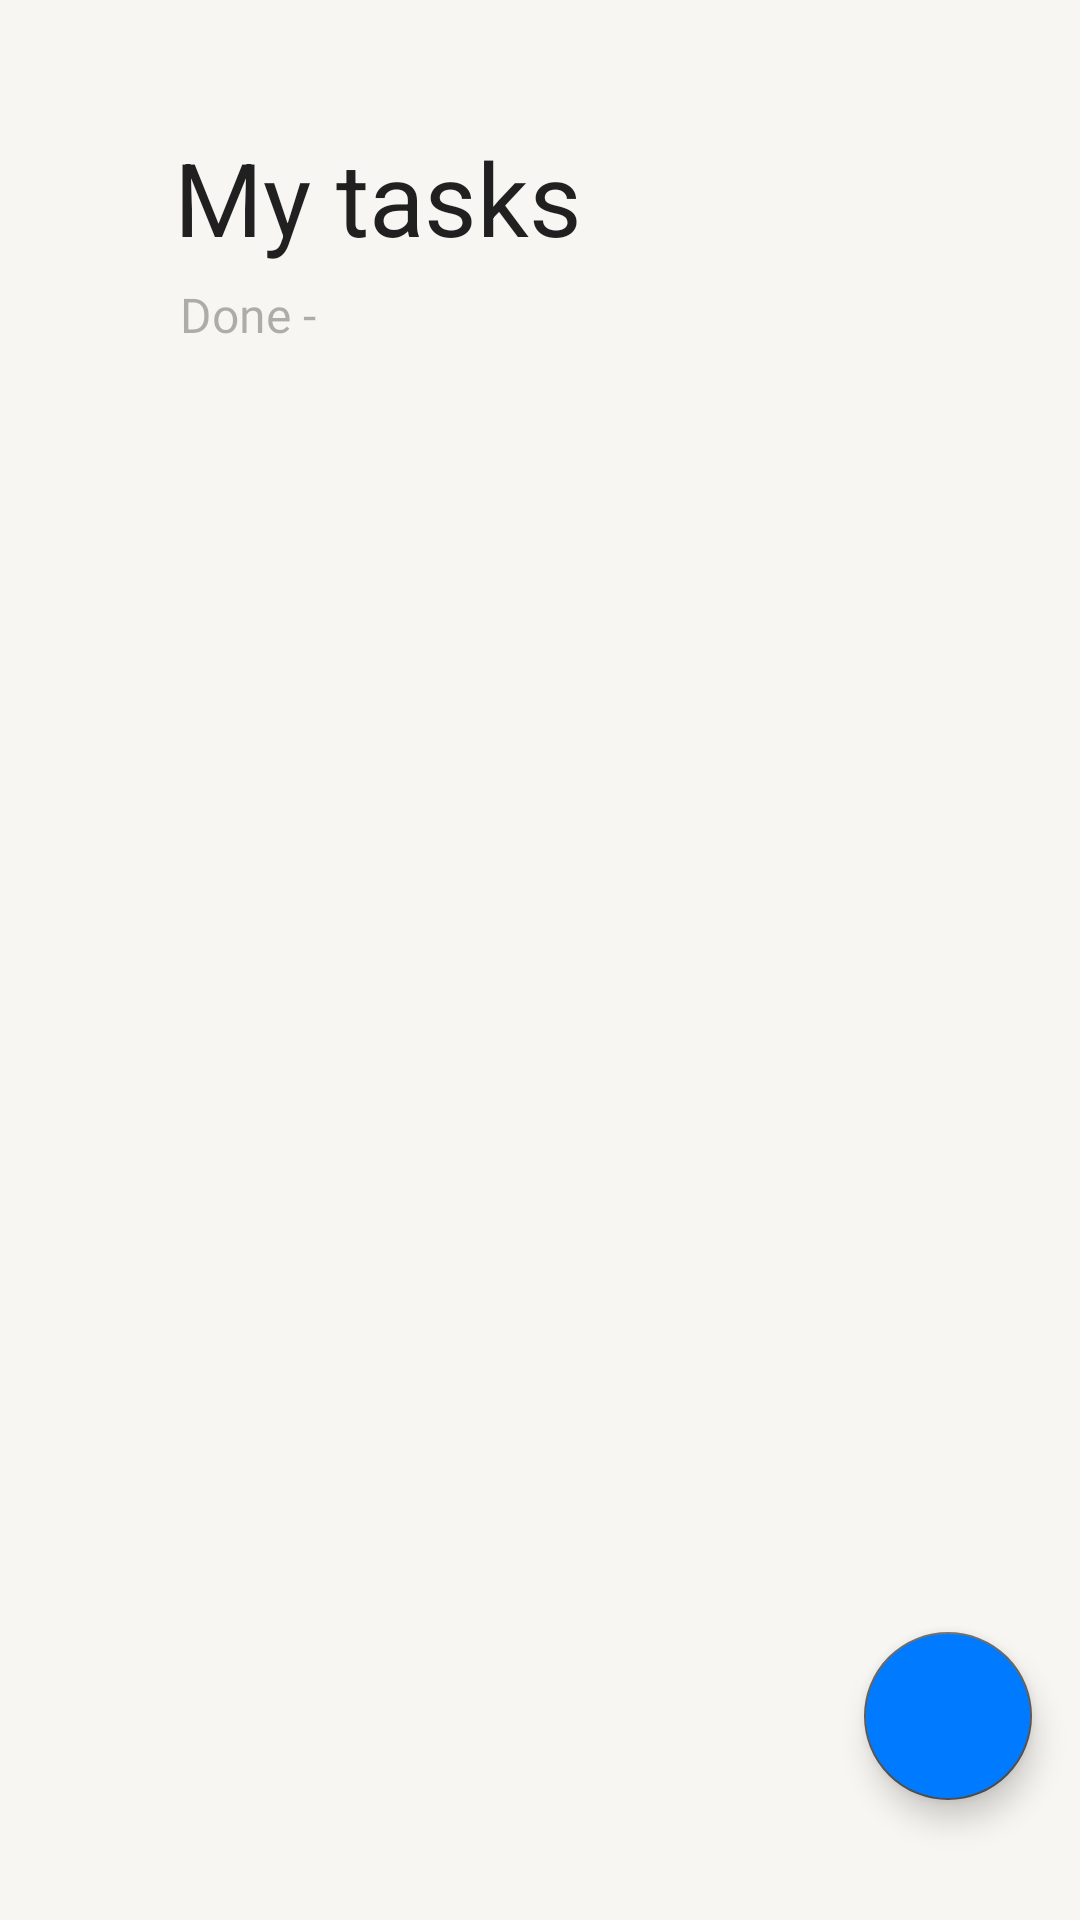

Produce the Android XML layout that renders to this screen, including the resource entries it uses.
<!-- AndroidManifest.xml: application theme Theme.TodoApp -->
<!-- res/layout/fragment_tasks.xml -->
<?xml version="1.0" encoding="utf-8"?>
<androidx.coordinatorlayout.widget.CoordinatorLayout xmlns:android="http://schemas.android.com/apk/res/android"
    xmlns:app="http://schemas.android.com/apk/res-auto"
    xmlns:tools="http://schemas.android.com/tools"
    android:layout_width="match_parent"
    android:layout_height="match_parent"
    android:background="@color/back.primary"
    tools:context=".ui.TasksFragment">

    <com.google.android.material.appbar.AppBarLayout
        android:layout_height="wrap_content"
        android:layout_width="match_parent"
        android:background="@color/back.primary"
        >

        <com.google.android.material.appbar.CollapsingToolbarLayout
            android:layout_width="match_parent"
            android:layout_height="match_parent"
            android:background="@color/back.primary"
            app:expandedTitleMarginBottom="53dp"
            app:expandedTitleMarginStart="58dp"
            app:layout_scrollFlags="scroll|snap|exitUntilCollapsed">


            <com.google.android.material.appbar.MaterialToolbar
                android:layout_width="match_parent"
                android:layout_height="?attr/actionBarSize"
                android:background="@color/back.primary"
                app:title="@string/my_tasks" />

            <FrameLayout
                android:layout_width="match_parent"
                android:layout_height="132dp"
                app:layout_collapseMode="parallax"
                app:layout_collapseParallaxMultiplier="@integer/material_motion_duration_medium_1">

                <TextView
                    android:id="@+id/number_done"
                    android:layout_width="wrap_content"
                    android:layout_height="38dp"
                    android:layout_gravity="bottom"
                    android:layout_marginStart="60dp"
                    android:fontFamily="@font/regular"
                    android:text="@string/done"
                    android:textColor="@color/label.tertiary"
                    android:textSize="16sp" />


            </FrameLayout>

            <FrameLayout
                android:layout_width="match_parent"
                android:layout_height="38dp"
                android:layout_gravity="bottom">

                <ImageView
                    android:id="@+id/btn_tasksVisibility"
                    android:layout_width="wrap_content"
                    android:layout_height="wrap_content"
                    android:layout_gravity="end"
                    android:layout_marginEnd="24dp"
                    android:src="@drawable/baseline_visibility_24" />
            </FrameLayout>

        </com.google.android.material.appbar.CollapsingToolbarLayout>

    </com.google.android.material.appbar.AppBarLayout>

    <androidx.recyclerview.widget.RecyclerView
        android:id="@+id/recyclerView"
        android:orientation="vertical"
        android:layout_width="match_parent"
        android:layout_height="wrap_content"
        android:layout_marginTop="16dp"
        android:layout_marginHorizontal="8dp"
        android:background="@drawable/recycler_view_tasks_background"

        android:layout_marginBottom="10dp"
        android:elevation="0dp"
        app:layout_behavior="com.google.android.material.appbar.AppBarLayout$ScrollingViewBehavior"
        tools:listitem="@layout/task_view"
        />


    <com.google.android.material.floatingactionbutton.FloatingActionButton
        android:id="@+id/btn_newTask"
        android:layout_width="wrap_content"
        android:layout_height="wrap_content"
        android:layout_gravity="bottom|right"
        android:layout_marginEnd="16dp"
        android:backgroundTint="@color/blue"
        app:srcCompat="@drawable/outline_add_16"
        app:tint="@color/white"
        android:layout_marginBottom="40dp"
        />


</androidx.coordinatorlayout.widget.CoordinatorLayout>
<!-- res/layout/task_view.xml (included above) -->
<?xml version="1.0" encoding="utf-8"?>
<androidx.constraintlayout.widget.ConstraintLayout xmlns:android="http://schemas.android.com/apk/res/android"
    xmlns:app="http://schemas.android.com/apk/res-auto"
    xmlns:tools="http://schemas.android.com/tools"
    android:layout_width="match_parent"
    android:layout_height="wrap_content"
    android:background="#00FFFFFF">

    <CheckBox
        android:id="@+id/task_checkBox"
        android:layout_width="24dp"
        android:layout_height="24dp"
        android:layout_marginVertical="@dimen/inside_margin"
        android:layout_marginStart="@dimen/sides_margin"
        android:buttonTint="@color/support.separator"
        app:layout_constraintEnd_toStartOf="@+id/linearLayout"
        app:layout_constraintHorizontal_bias="0.5"
        app:layout_constraintStart_toStartOf="parent"
        app:layout_constraintTop_toTopOf="parent" />

    <ImageView
        android:id="@+id/btn_taskInfo"
        android:layout_width="24dp"
        android:layout_height="24dp"
        android:layout_marginTop="@dimen/inside_margin"
        android:layout_marginEnd="@dimen/sides_margin"
        android:backgroundTint="@color/back.secondary"
        android:src="@drawable/outline_info_24"
        android:clickable="true"
        app:layout_constraintEnd_toEndOf="parent"
        app:layout_constraintHorizontal_bias="0.5"
        app:layout_constraintStart_toEndOf="@+id/linearLayout"
        app:layout_constraintTop_toTopOf="parent" />


    <androidx.constraintlayout.widget.ConstraintLayout
        android:id="@+id/linearLayout"
        android:layout_width="0dp"
        android:layout_height="wrap_content"
        android:layout_marginVertical="@dimen/inside_margin"
        android:layout_marginEnd="@dimen/inside_margin"
        android:layout_marginStart="@dimen/inside_margin"
        app:layout_constraintBottom_toBottomOf="parent"
        app:layout_constraintEnd_toStartOf="@+id/btn_taskInfo"
        app:layout_constraintHorizontal_bias="0.5"
        app:layout_constraintStart_toEndOf="@+id/task_checkBox"
        app:layout_constraintTop_toTopOf="parent">

        <ImageView
            android:id="@+id/iv_taskUrgency"
            android:layout_width="24dp"
            android:layout_height="24dp"
            android:layout_marginTop="1dp"
            android:visibility="visible"
            app:layout_constraintStart_toStartOf="parent"
            app:layout_constraintTop_toTopOf="parent" />

        <TextView
            android:id="@+id/tv_taskDescription"
            android:layout_width="0dp"
            android:layout_height="wrap_content"
            android:ellipsize="end"
            android:fontFamily="@font/regular"
            android:maxLines="3"
            android:lineSpacingExtra="1sp"
            android:layout_marginStart="1dp"
            android:text="Купить что-то"
            android:textColor="@color/label.primary"
            android:textSize="16sp"
            app:layout_constraintEnd_toEndOf="parent"
            app:layout_constraintStart_toEndOf="@+id/iv_taskUrgency"
            app:layout_constraintTop_toTopOf="parent" />

        <TextView
            android:id="@+id/tv_taskDeadline"
            android:layout_width="wrap_content"
            android:layout_height="wrap_content"
            android:fontFamily="@font/regular"
            android:text="Дата: 2 июля"
            android:lineSpacingExtra="1sp"
            android:textColor="@color/label.tertiary"
            android:textSize="14sp"
            android:visibility="visible"
            android:layout_marginTop="4dp"
            app:layout_constraintStart_toStartOf="@+id/tv_taskDescription"
            app:layout_constraintTop_toBottomOf="@+id/tv_taskDescription" />
    </androidx.constraintlayout.widget.ConstraintLayout>


</androidx.constraintlayout.widget.ConstraintLayout>
<!-- resources referenced by this layout -->
<resources>
  <color name="back.primary">#F7F6F2</color>
  <color name="back.secondary">#FFFFFF</color>
  <color name="blue">#007AFF</color>
  <color name="label.primary">#000000</color>
  <color name="label.tertiary">#4D000000</color>
  <color name="support.separator">#33000000</color>
  <color name="white">#FFFFFF</color>
  <dimen name="inside_margin">12dp</dimen>
  <dimen name="sides_margin">16dp</dimen>
  <!-- drawable outline_info_24 (drawable) -->
  <vector android:height="24dp" android:tint="@color/label.tertiary"
      android:viewportHeight="24" android:viewportWidth="24"
      android:width="24dp" xmlns:android="http://schemas.android.com/apk/res/android">
      <path android:fillColor="@android:color/white" android:pathData="M11,7h2v2h-2zM11,11h2v6h-2zM12,2C6.48,2 2,6.48 2,12s4.48,10 10,10 10,-4.48 10,-10S17.52,2 12,2zM12,20c-4.41,0 -8,-3.59 -8,-8s3.59,-8 8,-8 8,3.59 8,8 -3.59,8 -8,8z"/>
  </vector>
  <!-- drawable recycler_view_tasks_background (drawable) -->
  <?xml version="1.0" encoding="utf-8"?>
  <shape xmlns:android="http://schemas.android.com/apk/res/android">
      <corners android:radius="15dp"/>
      <solid android:color="@color/back.secondary"/>
  </shape>
  <string name="done">Done - </string>
  <string name="my_tasks">My tasks</string>
  <style name="Theme.TodoApp" parent="Base.Theme.TodoApp" />
  <style name="Base.Theme.TodoApp" parent="Theme.MaterialComponents.DayNight.NoActionBar">
          
          
          <item name="colorPrimary">@color/label.primary</item>
          <item name="colorPrimaryVariant">@color/label.secondary</item>
          <item name="colorOnPrimary">@color/label.primary</item>
          
          <item name="colorSecondary">@color/label.secondary</item>
          <item name="colorSecondaryVariant">@color/label.secondary</item>
          <item name="colorOnSecondary">@color/label.secondary</item>
          
          <item name="android:windowDrawsSystemBarBackgrounds">true</item>
          <item name="android:statusBarColor">@color/back.primary</item>
          <item name="android:windowLightStatusBar">false</item>
  
      </style>
  <color name="label.secondary">#99000000</color>
</resources>
